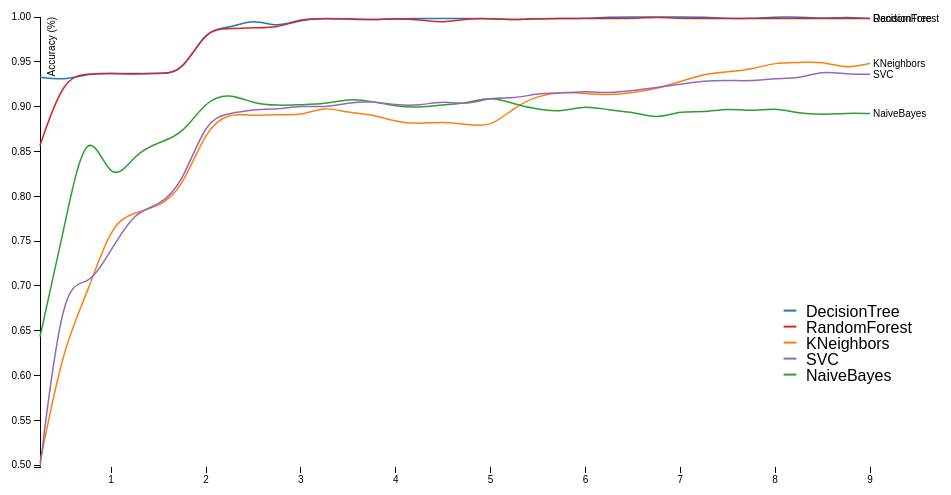
D3 v3 page, settled after 360 driven frames (6 s of simulated time); the page loaded 1 data file(s).



var margin = {top: 20, right: 80, bottom: 30, left: 50},
    width = 960 - margin.left - margin.right,
    height = 500 - margin.top - margin.bottom;

var parseDate = d3.time.format("%Y%m%d").parse;

var x = d3.scale.linear()
    .range([0, width]);

var y = d3.scale.linear()
    .range([height, 0]);

var color = d3.scale.category10();

var xAxis = d3.svg.axis()
    .scale(x)
    .orient("bottom");

var yAxis = d3.svg.axis()
    .scale(y)
    .orient("left");

var line = d3.svg.line()
    .interpolate("basis")
    .x(function(d) { return x(d.date); })
    .y(function(d) { return y(d.temperature); });

var svg = d3.select("body").append("svg")
    .attr("width", width + margin.left + margin.right)
    .attr("height", height + margin.top + margin.bottom)
  .append("g")
    .attr("transform", "translate(" + margin.left + "," + margin.top + ")");

d3.tsv("accuracies2.tsv", function(error, data) {
  if (error) throw error;

  color.domain(d3.keys(data[0]).filter(function(key) { return key !== "Time_hours"; }));

  data.forEach(function(d) {
    d.Time_hours = d.Time_hours;
  });

  var cities = color.domain().map(function(name) {
    return {
      name: name,
      values: data.map(function(d) {
        return {date: d.Time_hours, temperature: +d[name]};
      })
    };
  });

  x.domain(d3.extent(data, function(d) { return d.Time_hours; }));

  y.domain([
    d3.min(cities, function(c) { return d3.min(c.values, function(v) { return v.temperature; }); }),
    d3.max(cities, function(c) { return d3.max(c.values, function(v) { return v.temperature; }); })
  ]);

  svg.append("g")
      .attr("class", "x axis")
      .attr("transform", "translate(0," + height + ")")
      .call(xAxis);

  svg.append("g")
      .attr("class", "y axis")
      .call(yAxis)
    .append("text")
      .attr("transform", "rotate(-90)")
      .attr("y", 6)
      .attr("dy", ".9em")
      .style("text-anchor", "end")
      .text("Accuracy (%)");

  var city = svg.selectAll(".city")
      .data(cities)
    .enter().append("g")
      .attr("class", "city");

  city.append("path")
      .attr("class", "line")
      .attr("d", function(d) { return line(d.values); })
      .attr("data-legend",function(d) { return d.name})
      .attr("data-legend-icon", function(d) { return d.name < "N" ? "line" : "line"})
      .style("stroke", function(d) { return color(d.name); });

  city.append("text")
      .datum(function(d) { return {name: d.name, value: d.values[d.values.length - 1]}; })
      .attr("transform", function(d) { return "translate(" + x(d.value.date) + "," + y(d.value.temperature) + ")"; })
      .attr("x", 3)
      .attr("dy", ".35em")
      .text(function(d) { return d.name; });

  legend = svg.append("g")
    .attr("class","legend")
    .attr("transform","translate(750,300)")
    .style("font-size","12px")
    .call(d3.legend)

  setTimeout(function() { 
    legend
      .style("font-size","16px")
      .attr("data-style-padding",10)
      .call(d3.legend)
  },1000)
});


// ── d3.legend.js
// d3.legend.js 
// (C) 2012 ziggy.jonsson.nyc@gmail.com
// MIT licence

(function() {
d3.legend = function(g) {
  g.each(function() {
    var g= d3.select(this),
        items = {},
        svg = d3.select(g.property("nearestViewportElement")),
        legendPadding = g.attr("data-style-padding") || 5,
        lb = g.selectAll(".legend-box").data([true]),
        li = g.selectAll(".legend-items").data([true])

    lb.enter().append("circle").classed("legend-box",true)
    li.enter().append("g").classed("legend-items",true)

    svg.selectAll("[data-legend]").each(function() {
        var self = d3.select(this)
        items[self.attr("data-legend")] = {
          pos : self.attr("data-legend-pos") || this.getBBox().y,
          color : self.attr("data-legend-color") != undefined ? 
            self.attr("data-legend-color") : 
            self.style("fill") != 'none' ? self.style("fill") : self.style("stroke"),
          icon: self.attr("data-legend-icon") || "line"
        }
      })

    items = d3.entries(items).sort(function(a,b) { return a.value.pos-b.value.pos})

    
    li.selectAll("text")
        .data(items,function(d) { return d.key})
        .call(function(d) { d.enter().append("text")})
        .call(function(d) { d.exit().remove()})
        .attr("y",function(d,i) { return i+"em"})
        .attr("x","1em")
        .text(function(d) { ;return d.key})
    
    li.selectAll("line")
        .data(items.filter(function(item, index) { 
                // save original index
                item.value.index = index;
                return item.value.icon == 'line'
            }), 
            function(d) { return d.key})
        .call(function(d) { d.enter().append("line")})
        .call(function(d) { d.exit().remove()})
        .attr("cy",function(d) { return (d.value.index-0.25)+"em"})
        .attr("cx",0)
        .attr("r","0.4em")
        .style("fill",function(d) { return d.value.color})

    li.selectAll("line")
        .data(items.filter(function(item, index) { 
                // save original index
                item.value.index = index;
                return item.value.icon == 'line'
            }),
            function(d) { return d.key})
        .call(function(d) { d.enter().append("line")})
        .call(function(d) { d.exit().remove()})
        .attr("x1", "-0.4em")
        .attr("x2", "0.4em")
        .attr("y1", function(d) { return (d.value.index-0.4)+"em"})
        .attr("y2", function(d) { return (d.value.index-0.4)+"em"})
        .attr("stroke-width", 2)
        .attr("stroke", function(d) { return d.value.color})
        
    // Reposition and resize the box
    var lbbox = li[0][0].getBBox()  
    lb.attr("x",(lbbox.x-legendPadding))
        .attr("y",(lbbox.y-legendPadding))
        .attr("height",(lbbox.height+2*legendPadding))
        .attr("width",(lbbox.width+2*legendPadding))
  })
  return g
}
})()

### data: accuracies2.tsv
Time_hours	DecisionTree	KNeighbors	NaiveBayes	RandomForest	SVC
0.25	0.9328	0.5031	0.6435	0.8567	0.4981
0.5	0.9295	0.6341	0.7618	0.9328	0.7102
0.75	0.9367	0.6913	0.8906	0.9367	0.6968
1.0	0.9373	0.7696	0.8084	0.9373	0.7401
1.25	0.9367	0.7823	0.8479	0.9361	0.7835
1.5	0.9373	0.7879	0.8601	0.9373	0.789
1.75	0.9373	0.8084	0.8684	0.9373	0.8134
2.0	0.9872	0.8756	0.9073	0.9872	0.8862
2.25	0.9872	0.8934	0.915	0.9867	0.8923
2.5	0.9983	0.8895	0.9034	0.9883	0.8973
2.75	0.9878	0.8917	0.9012	0.9878	0.8967
3.0	0.9983	0.8895	0.9023	0.9972	0.9012
3.25	0.9983	0.9006	0.9028	0.9983	0.8989
3.5	0.9983	0.8928	0.9089	0.9978	0.9045
3.75	0.9967	0.8917	0.9062	0.9967	0.9062
4.0	0.9983	0.8828	0.9001	0.9983	0.9017
4.25	0.9983	0.8806	0.8989	0.9972	0.9012
4.5	0.9983	0.8834	0.9023	0.9933	0.9067
4.75	0.9983	0.8801	0.9034	0.9983	0.9017
5.0	0.9983	0.8767	0.9117	0.9983	0.9106
5.25	0.9967	0.8995	0.9028	0.9967	0.9089
5.5	0.9983	0.9123	0.8967	0.9983	0.915
5.75	0.9983	0.9167	0.8939	0.9983	0.915
6.0	0.9983	0.9145	0.9017	0.9983	0.9173
6.25	1.0	0.9128	0.8956	0.9983	0.915
6.5	1.0	0.9156	0.8945	0.9983	0.9178
6.75	1.0	0.92	0.8862	1.0	0.9212
7.0	1.0	0.9278	0.8956	0.9983	0.925
7.25	1.0	0.9367	0.8934	0.9983	0.9289
7.5	0.9983	0.9389	0.8984	0.9983	0.9295
7.75	0.9983	0.9411	0.8945	0.9983	0.9284
8.0	1.0	0.9495	0.8989	0.9983	0.9317
8.25	1.0	0.9489	0.8923	0.9983	0.9311
8.5	0.9983	0.9506	0.8912	0.9983	0.94
8.75	1.0	0.9423	0.8928	0.9983	0.9361
9.0	0.9983	0.9484	0.8923	0.9983	0.9361